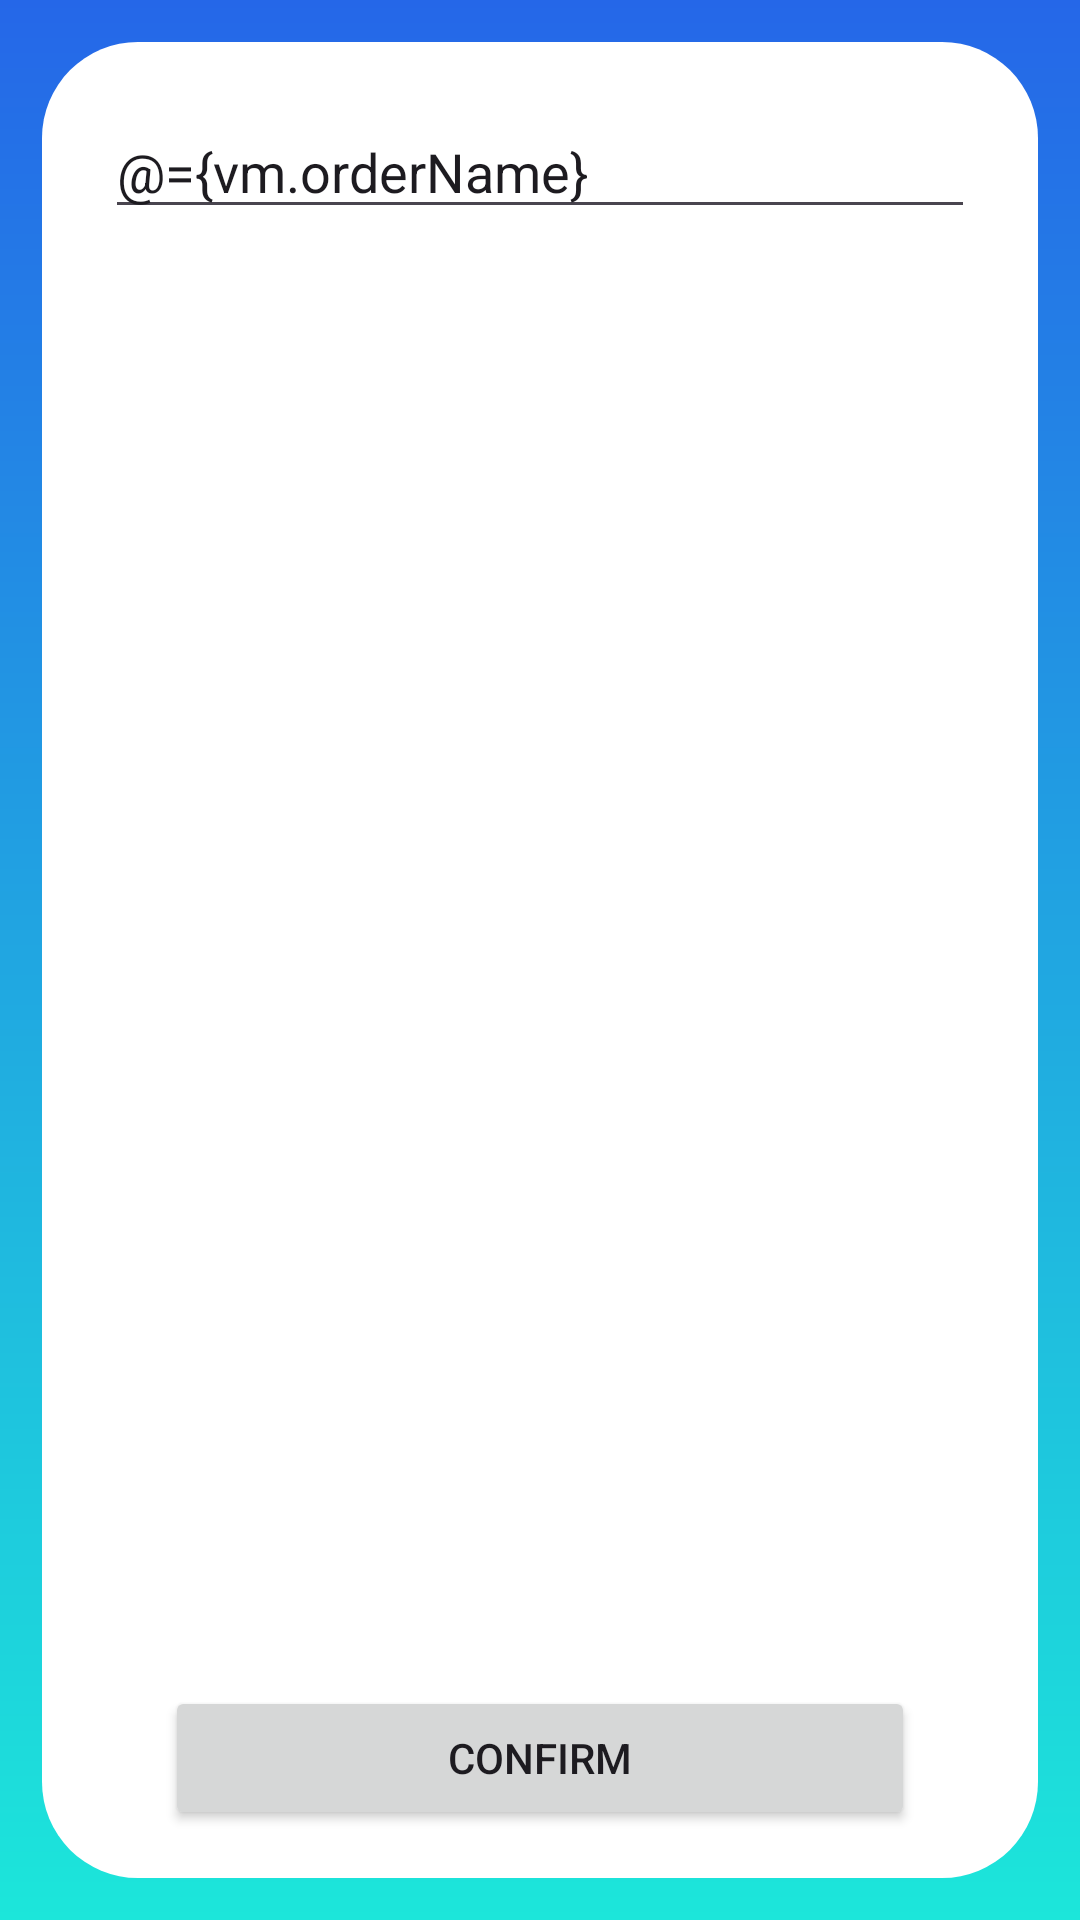

Reconstruct the res/layout file that produces this screen, plus the resources it refers to.
<!-- AndroidManifest.xml: application theme Theme.FastAFAppGP -->
<!-- res/layout/activity_pre_view_order.xml -->
<?xml version="1.0" encoding="utf-8"?>
<layout xmlns:android="http://schemas.android.com/apk/res/android"
    xmlns:app="http://schemas.android.com/apk/res-auto"
    xmlns:tools="http://schemas.android.com/tools"
    android:id="@+id/main"
    tools:context=".ui.order.previeworder.PreViewOrder">

    <data>
        <variable
            name="vm"
            type="com.example.fastafappgp.ui.order.previeworder.PreViewViewModel" />
    </data>
    <androidx.constraintlayout.widget.ConstraintLayout

        android:layout_width="match_parent"
        android:layout_height="match_parent"
        android:background="@drawable/gradint_bording"
        >

        <EditText
            android:id="@+id/inputname"
            android:layout_width="match_parent"
            android:layout_height="wrap_content"
            android:inputType="text"
            android:layout_margin="35dp"
            app:layout_constraintStart_toStartOf="@id/recylerorder"
            app:layout_constraintEnd_toEndOf="@id/recylerorder"
            android:hint="ENTER UR ORDER NAME"
            app:layout_constraintTop_toTopOf="parent"
            android:text="@={vm.orderName}"/>


        <androidx.recyclerview.widget.RecyclerView
            android:id="@+id/recylerorder"
            android:layout_width="match_parent"
            android:layout_height="0dp"
            android:layout_margin="30dp"
            app:layout_constraintTop_toBottomOf="@id/inputname"
            app:layout_constraintBottom_toTopOf="@id/confrimorder"
            tools:listitem="@layout/item_preview"
            app:layoutManager="androidx.recyclerview.widget.LinearLayoutManager"/>

        <Button
            android:id="@+id/confrimorder"
            android:layout_width="250dp"
            android:layout_height="wrap_content"
            app:layout_constraintBottom_toBottomOf="parent"
            app:layout_constraintStart_toStartOf="parent"
            app:layout_constraintEnd_toEndOf="parent"
            android:text="Confirm"
            android:layout_marginBottom="30dp"
            android:onClick="@{() -> vm.uploadOrder()}"/>




    </androidx.constraintlayout.widget.ConstraintLayout>


</layout>
<!-- res/layout/item_preview.xml (included above) -->
<?xml version="1.0" encoding="utf-8"?>
<androidx.constraintlayout.widget.ConstraintLayout xmlns:android="http://schemas.android.com/apk/res/android"
    android:layout_width="match_parent"
    android:layout_height="wrap_content"
    xmlns:app="http://schemas.android.com/apk/res-auto"
    android:layout_margin="8dp"
    android:padding="16dp"
    android:background="@drawable/edit_input">

    <TextView
        android:id="@+id/name"
        android:layout_width="0dp"
        android:layout_height="wrap_content"
        android:text="name"
        android:textSize="18sp"
        android:textColor="@color/black"
        android:textStyle="bold"
        app:layout_constraintTop_toTopOf="parent"
        app:layout_constraintStart_toStartOf="parent"
        app:layout_constraintEnd_toStartOf="@id/amount"/>

    <TextView
        android:id="@+id/type"
        android:layout_width="0dp"
        android:layout_height="wrap_content"
        android:text="type"
        android:textSize="16sp"
        android:textColor="@color/black"
        app:layout_constraintTop_toBottomOf="@id/name"
        app:layout_constraintStart_toStartOf="parent"
        app:layout_constraintEnd_toStartOf="@id/amount"
        android:layout_marginTop="4dp"/>

    <TextView
        android:id="@+id/amount"
        android:layout_width="wrap_content"
        android:layout_height="wrap_content"
        android:text="amount"
        android:textSize="18sp"
        android:textColor="@color/black"
        android:textStyle="bold"
        app:layout_constraintEnd_toEndOf="parent"
        app:layout_constraintTop_toTopOf="parent"
        app:layout_constraintBottom_toBottomOf="parent"/>

</androidx.constraintlayout.widget.ConstraintLayout>
<!-- resources referenced by this layout -->
<resources>
  <color name="black">#FF000000</color>
  <!-- drawable gradint_bording (drawable) -->
  <?xml version="1.0" encoding="utf-8"?>
  <layer-list xmlns:android="http://schemas.android.com/apk/res/android">
      <item>
          <shape android:shape="rectangle">
              <gradient
                  android:angle="270"
                  android:startColor="#2567E8"
                  android:endColor="#1CE6DA" />
          </shape>
      </item>
  
      <item android:end="14dp" android:top="14dp" android:start="14dp" android:bottom="14dp">
          <shape android:shape="rectangle">
              <solid android:color="#FFFFFF" />
              <corners android:radius="32dp" />
          </shape>
      </item>
  
  </layer-list>
  <style name="Theme.FastAFAppGP" parent="Base.Theme.FastAFAppGP" />
  <style name="Base.Theme.FastAFAppGP" parent="Theme.Material3.DayNight.NoActionBar">
  
           <item name="colorPrimary">#107EFF</item>
      </style>
</resources>
